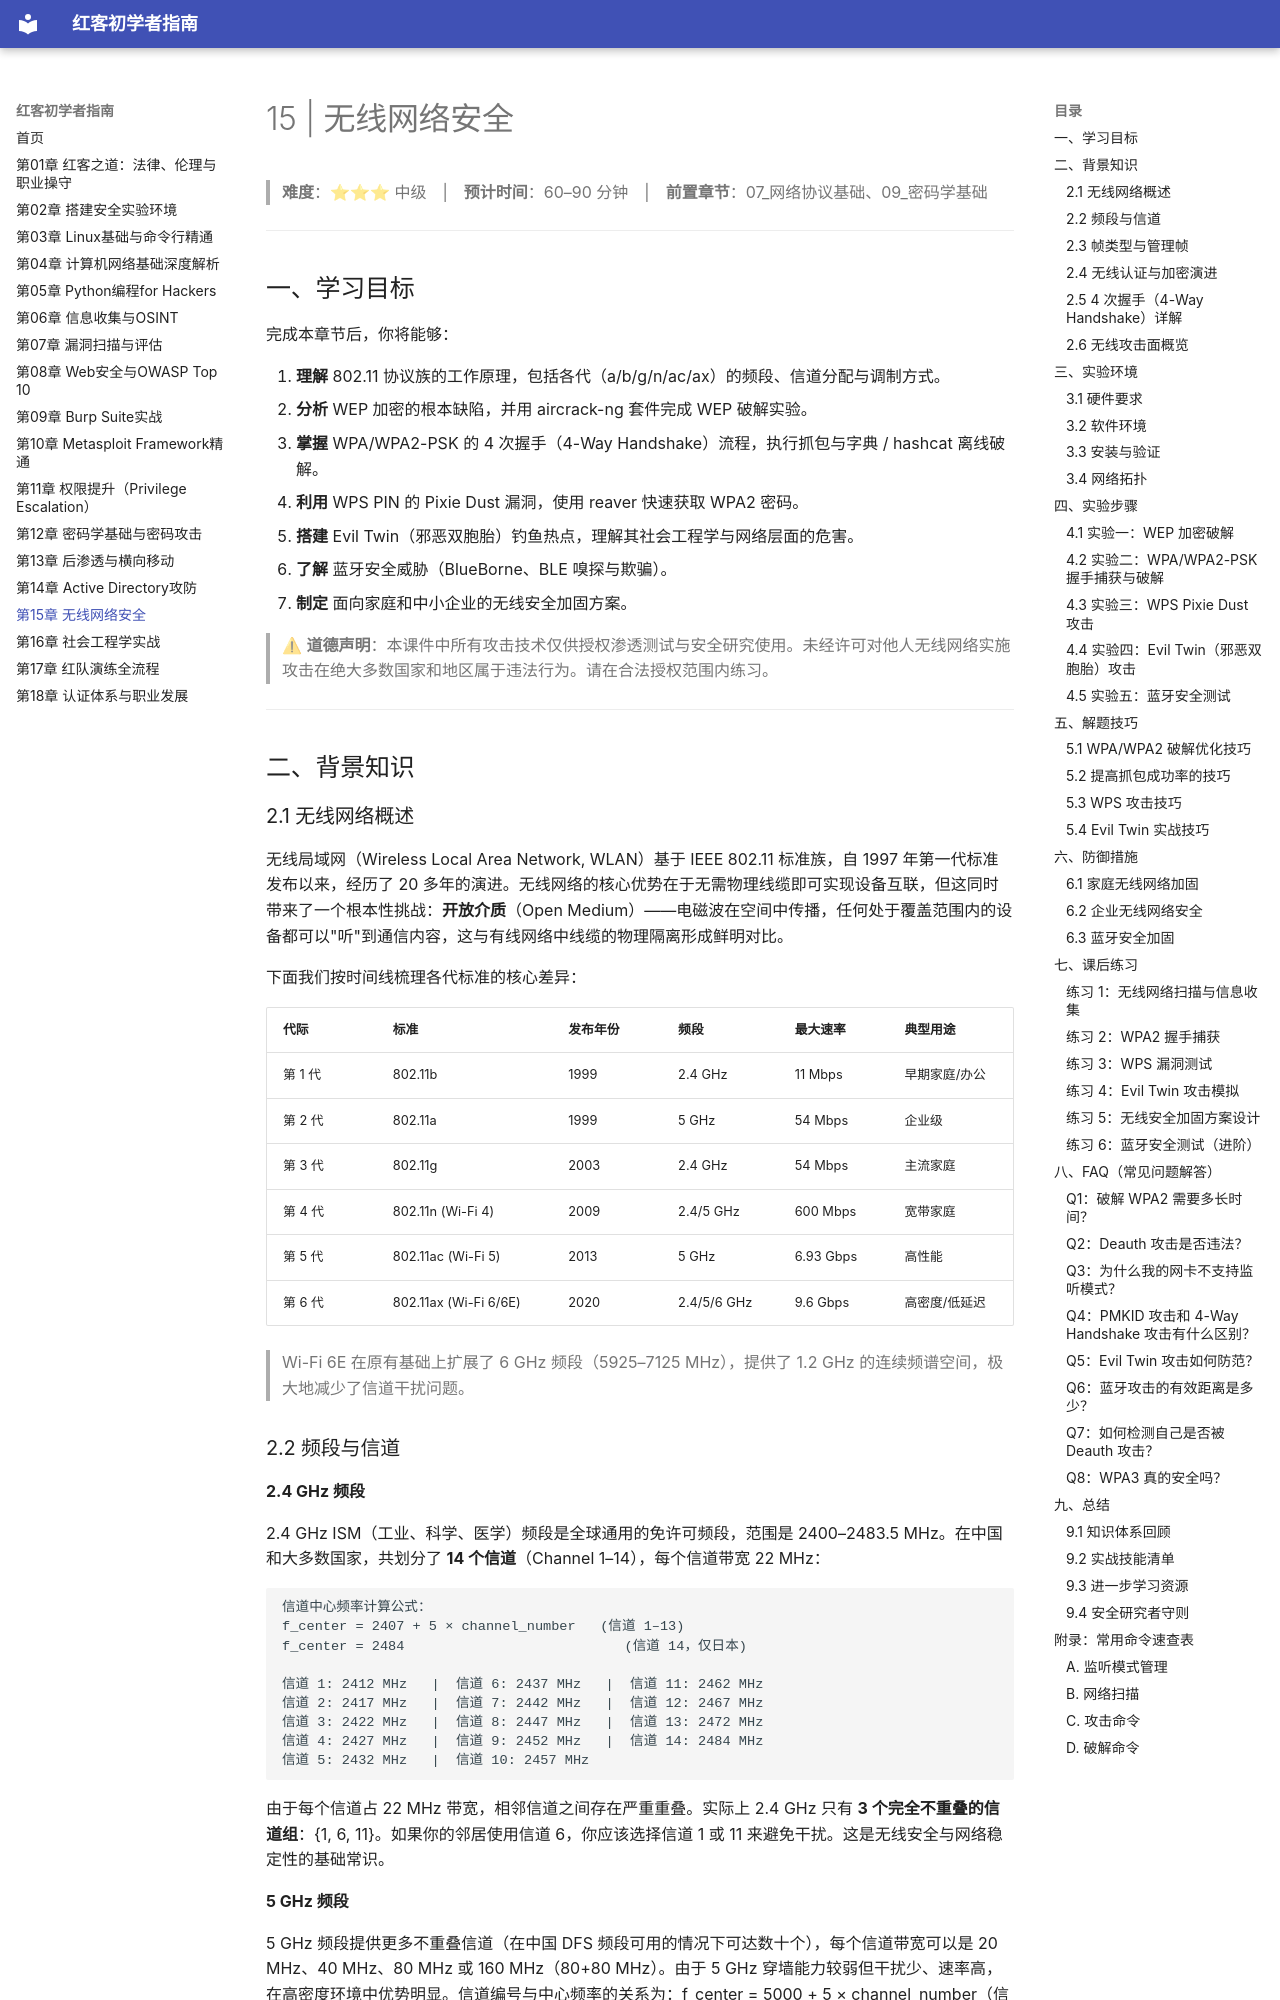

repository: yang123-BB/red-beginner-guide · page: 15_无线网络安全/index.html · generator: mkdocs

# 15 | 无线网络安全

> **难度**：⭐⭐⭐ 中级　|　**预计时间**：60–90 分钟　|　**前置章节**：07_网络协议基础、09_密码学基础

---

## 一、学习目标

完成本章节后，你将能够：

1. **理解** 802.11 协议族的工作原理，包括各代（a/b/g/n/ac/ax）的频段、信道分配与调制方式。
2. **分析** WEP 加密的根本缺陷，并用 aircrack-ng 套件完成 WEP 破解实验。
3. **掌握** WPA/WPA2-PSK 的 4 次握手（4-Way Handshake）流程，执行抓包与字典 / hashcat 离线破解。
4. **利用** WPS PIN 的 Pixie Dust 漏洞，使用 reaver 快速获取 WPA2 密码。
5. **搭建** Evil Twin（邪恶双胞胎）钓鱼热点，理解其社会工程学与网络层面的危害。
6. **了解** 蓝牙安全威胁（BlueBorne、BLE 嗅探与欺骗）。
7. **制定** 面向家庭和中小企业的无线安全加固方案。

> ⚠ **道德声明**：本课件中所有攻击技术仅供授权渗透测试与安全研究使用。未经许可对他人无线网络实施攻击在绝大多数国家和地区属于违法行为。请在合法授权范围内练习。

---

## 二、背景知识

### 2.1 无线网络概述

无线局域网（Wireless Local Area Network, WLAN）基于 IEEE 802.11 标准族，自 1997 年第一代标准发布以来，经历了 20 多年的演进。无线网络的核心优势在于无需物理线缆即可实现设备互联，但这同时带来了一个根本性挑战：**开放介质**（Open Medium）——电磁波在空间中传播，任何处于覆盖范围内的设备都可以"听"到通信内容，这与有线网络中线缆的物理隔离形成鲜明对比。

下面我们按时间线梳理各代标准的核心差异：

| 代际 | 标准 | 发布年份 | 频段 | 最大速率 | 典型用途 |
|------|------|---------|------|---------|---------|
| 第 1 代 | 802.11b | 1999 | 2.4 GHz | 11 Mbps | 早期家庭/办公 |
| 第 2 代 | 802.11a | 1999 | 5 GHz | 54 Mbps | 企业级 |
| 第 3 代 | 802.11g | 2003 | 2.4 GHz | 54 Mbps | 主流家庭 |
| 第 4 代 | 802.11n (Wi-Fi 4) | 2009 | 2.4/5 GHz | 600 Mbps | 宽带家庭 |
| 第 5 代 | 802.11ac (Wi-Fi 5) | 2013 | 5 GHz | 6.93 Gbps | 高性能 |
| 第 6 代 | 802.11ax (Wi-Fi 6/6E) | 2020 | 2.4/5/6 GHz | 9.6 Gbps | 高密度/低延迟 |

> Wi-Fi 6E 在原有基础上扩展了 6 GHz 频段（5925–7125 MHz），提供了 1.2 GHz 的连续频谱空间，极大地减少了信道干扰问题。
